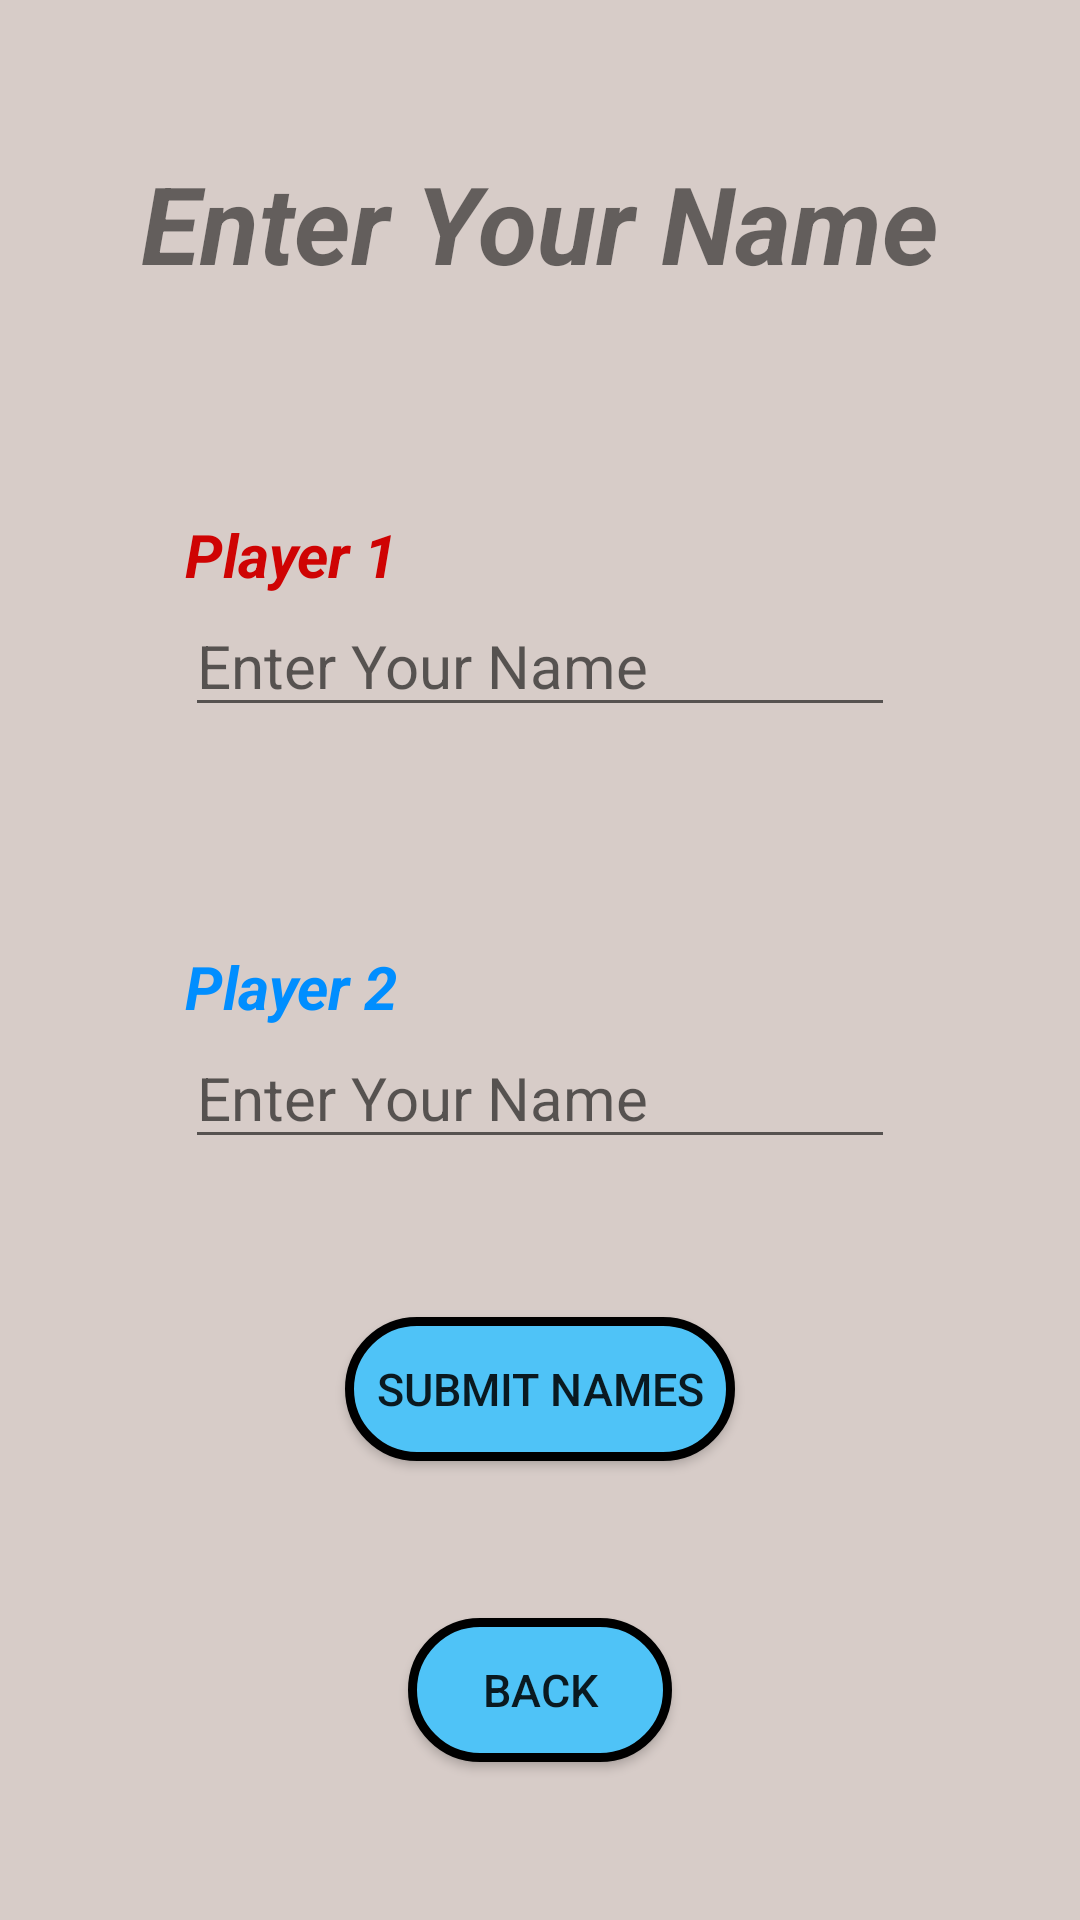

This screen was rendered from an Android layout file. Write that file and the resources it references.
<!-- AndroidManifest.xml: application theme Theme.TicTacToe -->
<!-- res/layout/fragment_second.xml -->
<?xml version="1.0" encoding="utf-8"?>
<androidx.constraintlayout.widget.ConstraintLayout xmlns:android="http://schemas.android.com/apk/res/android"
    xmlns:app="http://schemas.android.com/apk/res-auto"
    xmlns:tools="http://schemas.android.com/tools"
    android:layout_width="match_parent"
    android:layout_height="match_parent"
    android:background="@color/neutral"
    tools:context=".SecondFragment">

    <TextView
        android:id="@+id/textView"
        android:layout_width="wrap_content"
        android:layout_height="wrap_content"
        android:layout_marginTop="@dimen/tv_title_margin_top"
        android:text="@string/PlayerSetupTitle"
        style="@style/tv_title"
        app:layout_constraintEnd_toEndOf="parent"
        app:layout_constraintStart_toStartOf="parent"
        app:layout_constraintTop_toTopOf="parent" />

    <TextView
        android:id="@+id/textView2"
        android:layout_width="wrap_content"
        android:layout_height="wrap_content"
        android:text="@string/tv_1"
        android:textColor="@color/red"
        style="@style/btn_tv_style"
        app:layout_constraintBottom_toTopOf="@+id/editTextTextPersonName"
        app:layout_constraintStart_toStartOf="@+id/editTextTextPersonName" />

    <TextView
        android:id="@+id/textView3"
        android:layout_width="wrap_content"
        android:layout_height="wrap_content"
        android:text="@string/tv_2"
        android:textColor="@color/blu"
        style="@style/btn_tv_style"
        app:layout_constraintBottom_toTopOf="@+id/editTextTextPersonName2"
        app:layout_constraintStart_toStartOf="@+id/editTextTextPersonName2" />

    <Button
        android:id="@+id/button"
        android:layout_width="@dimen/btn_width_fs"
        android:layout_height="wrap_content"
        android:background="@drawable/blue_button"
        android:text="@string/btn_submit"
        android:textSize="@dimen/btn_submit_names_fs"
        app:layout_constraintBottom_toTopOf="@+id/btnBack"
        app:layout_constraintEnd_toEndOf="parent"
        app:layout_constraintHorizontal_bias="0.5"
        app:layout_constraintStart_toStartOf="parent"
        app:layout_constraintTop_toBottomOf="@+id/editTextTextPersonName2" />

    <EditText
        android:id="@+id/editTextTextPersonName"
        android:layout_width="wrap_content"
        android:layout_height="wrap_content"
        android:layout_marginTop="@dimen/et_margin_top_fs"
        android:ems="10"
        android:hint="@string/name_hint"
        android:inputType="textPersonName"
        android:textSize="@dimen/et_text_size_fs"
        app:layout_constraintEnd_toEndOf="parent"
        app:layout_constraintStart_toStartOf="parent"
        app:layout_constraintTop_toBottomOf="@+id/textView" />

    <EditText
        android:id="@+id/editTextTextPersonName2"
        android:layout_width="wrap_content"
        android:layout_height="wrap_content"
        android:layout_marginTop="@dimen/et_margin_top_fs"
        android:ems="10"
        android:hint="@string/name_hint"
        android:inputType="textPersonName"
        android:textSize="@dimen/et_text_size_fs"
        app:layout_constraintEnd_toEndOf="parent"
        app:layout_constraintStart_toStartOf="parent"
        app:layout_constraintTop_toBottomOf="@+id/editTextTextPersonName" />

    <Button
        android:id="@+id/btnBack"
        android:layout_width="wrap_content"
        android:layout_height="wrap_content"
        android:background="@drawable/blue_button"
        android:text="@string/btn_back"
        android:textSize="@dimen/btn_back_fs"
        app:layout_constraintBottom_toBottomOf="parent"
        app:layout_constraintEnd_toEndOf="parent"
        app:layout_constraintHorizontal_bias="0.5"
        app:layout_constraintStart_toStartOf="parent"
        app:layout_constraintTop_toBottomOf="@+id/button" />
</androidx.constraintlayout.widget.ConstraintLayout>
<!-- resources referenced by this layout -->
<resources>
  <color name="blu">#008EFF</color>
  <color name="neutral">#D7CCC8</color>
  <color name="red">#CF0303</color>
  <dimen name="btn_back_fs">15sp</dimen>
  <dimen name="btn_submit_names_fs">15sp</dimen>
  <dimen name="btn_width_fs">130dp</dimen>
  <dimen name="et_margin_top_fs">100dp</dimen>
  <dimen name="et_text_size_fs">20sp</dimen>
  <dimen name="tv_title_margin_top">50dp</dimen>
  <!-- drawable blue_button (drawable) -->
  <?xml version="1.0" encoding="utf-8"?>
  <selector xmlns:android="http://schemas.android.com/apk/res/android">
      <item>
          <shape android:shape="rectangle">
              <solid android:color="@color/sky_blue"/>
              <corners android:radius="100dp"/>
              <stroke android:color="@color/black" android:width="3dp"/>
          </shape>
      </item>
  </selector>
  <string name="PlayerSetupTitle">Enter Your Name</string>
  <string name="btn_back">Back</string>
  <string name="btn_submit">Submit Names</string>
  <string name="name_hint">Enter Your Name</string>
  <string name="tv_1">Player 1</string>
  <string name="tv_2">Player 2</string>
  <style name="btn_tv_style">
          <item name="android:textSize">@dimen/btn_size</item>
          <item name="android:textStyle">bold|italic</item>
      </style>
  <style name="tv_title">
          <item name="android:textSize">@dimen/text_size_title</item>
          <item name="android:textStyle">bold|italic</item>
      </style>
  <style name="Theme.TicTacToe" parent="Theme.AppCompat.Light.NoActionBar">
          
          <item name="colorPrimary">@color/sky_blue</item>
          <item name="colorPrimaryVariant">@color/sky_blue</item>
          <item name="colorOnPrimary">@color/white</item>
          
          <item name="colorSecondary">@color/sky_blue</item>
          <item name="colorSecondaryVariant">@color/sky_blue</item>
          <item name="colorOnSecondary">@color/black</item>
          
          <item name="android:statusBarColor">?attr/colorPrimaryVariant</item>
          
      </style>
  <color name="sky_blue">#4FC3F7</color>
  <color name="black">#FF000000</color>
  <dimen name="btn_size">20dp</dimen>
  <dimen name="text_size_title">36sp</dimen>
  <color name="white">#FFFFFFFF</color>
</resources>
